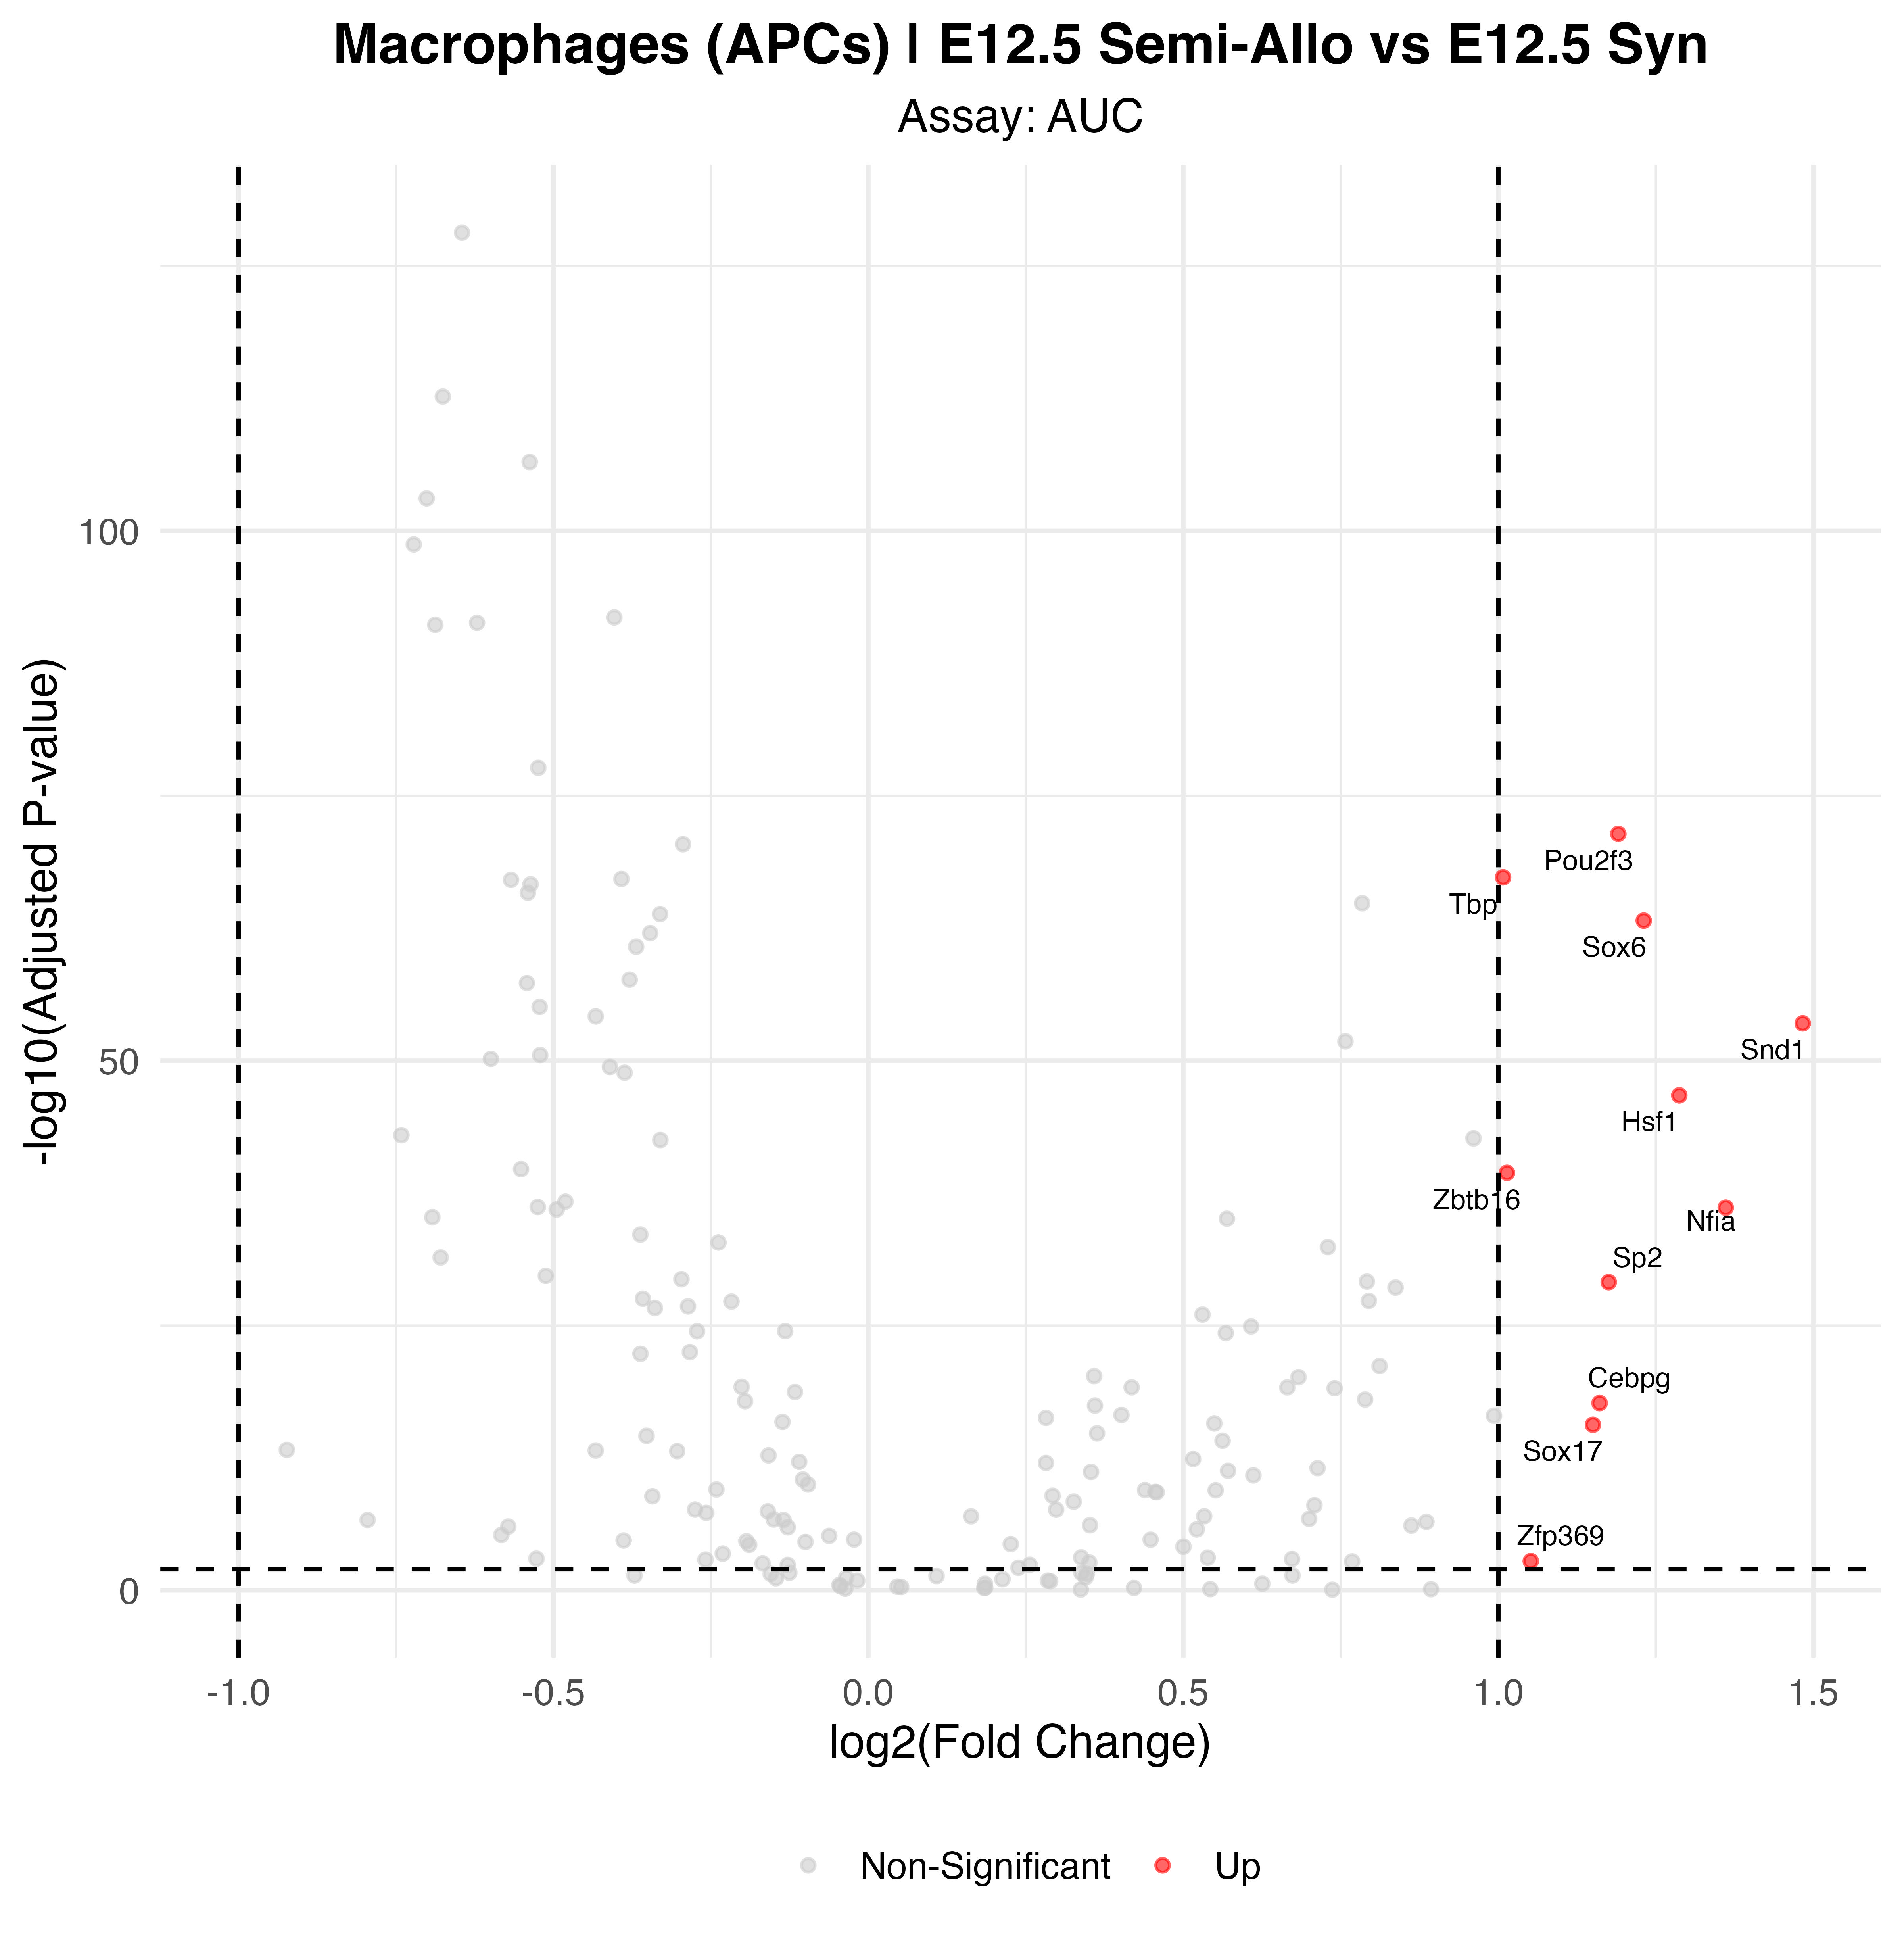

The table this chart was drawn from, first rows:
p_val, avg_log2FC, pct.1, pct.2, p_val_adj, gene, p_val_adj_plot, Significance
1.333761645459e-74, 1.191, 0.989, 0.943, 3.90792162119488e-72, Pou2f3, 3.90792162119488e-72, Up
1.69627015590676e-70, 1.008, 1, 0.984, 4.9700715568068e-68, Tbp, 4.9700715568068e-68, Up
2.06354292639249e-66, 1.231, 0.899, 0.595, 6.04618077433e-64, Sox6, 6.04618077433e-64, Up
1.02385416257048e-56, 1.483, 0.639, 0.192, 2.9998926963315e-54, Snd1, 2.9998926963315e-54, Up
6.37633320849873e-50, 1.287, 0.667, 0.217, 1.86826563009013e-47, Hsf1, 1.86826563009013e-47, Up
1.3030929785713e-42, 1.014, 0.68, 0.224, 3.81806242721392e-40, Zbtb16, 3.81806242721392e-40, Up
2.55727461663906e-39, 1.361, 0.702, 0.282, 7.49281462675244e-37, Nfia, 7.49281462675244e-37, Up
2.74236441369986e-32, 1.175, 0.705, 0.32, 8.03512773214058e-30, Sp2, 8.03512773214058e-30, Up
7.12109779587674e-21, 1.161, 0.658, 0.426, 2.08648165419189e-18, Cebpg, 2.08648165419189e-18, Up
7.9414070444835e-19, 1.15, 0.792, 0.67, 2.32683226403367e-16, Sox17, 2.32683226403367e-16, Up
5.79787123516238e-06, 1.052, 0.426, 0.34, 0.001699, Zfp369, 0.001699, Up
